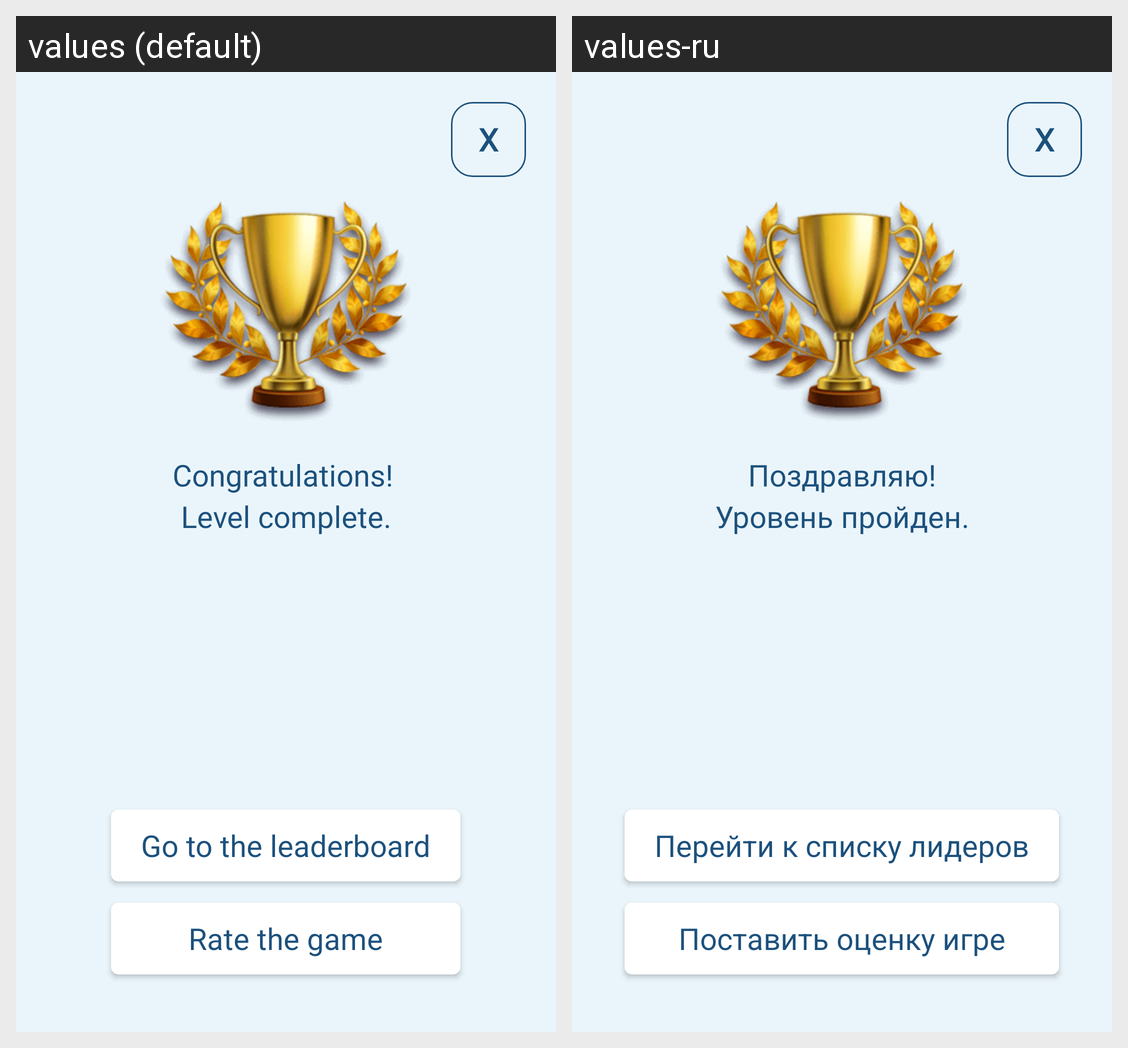

Here is an Android app screen in its default locale and in the app's own translations. Write out the translated-string differences for the strings that appear on this screen.
Android screen res/layout/finish.xml rendered under 2 locales, left to right: values (default), values-ru. Device: Nexus 5 (rendered at 1080×1920; each locale shown at half size, 540×960, under a caption strip naming it); theme Theme.AppCompat.Light.NoActionBar.
Strings drawn on this screen, with the default value and each locale's value (text and hints the layout hard-codes, and strings that could not be matched under every locale, appear in the picture but are not listed):

leveloneEnd
  values: Congratulations! 
      Level complete.
  values-ru: Поздравляю!
      Уровень пройден.

option_liders
  values: Go to the leaderboard
  values-ru: Перейти к списку лидеров

option_mark
  values: Rate the game
  values-ru: Поставить оценку игре
